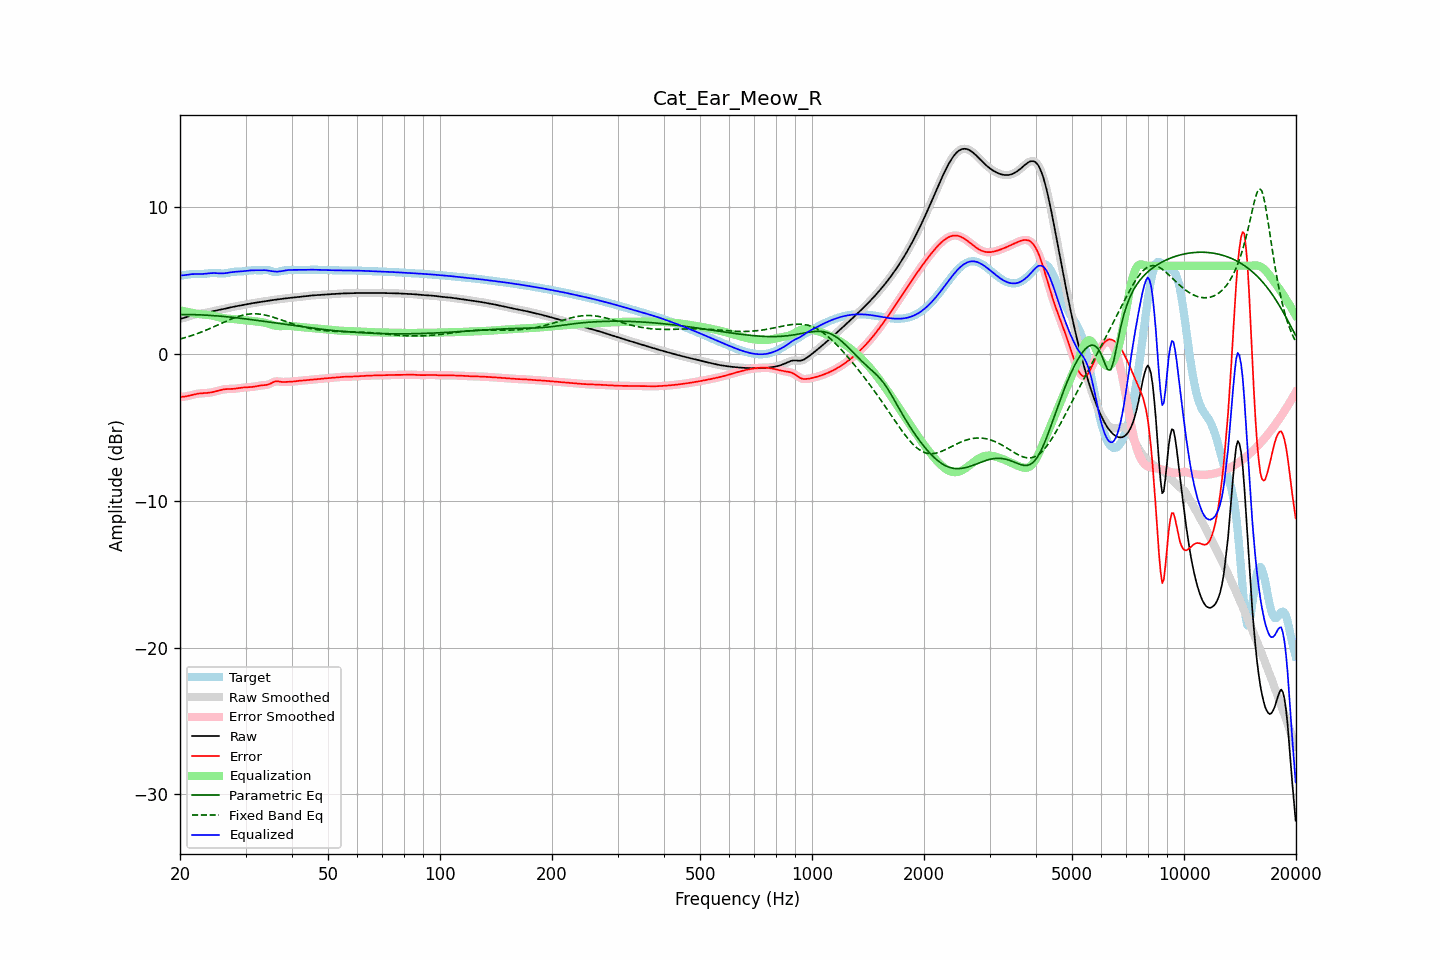

Values plotted in this chart, from the file beside it:
frequency, raw, error, smoothed, error_smoothed, equalization, parametric_eq, fixed_band_eq, equalized_raw, equalized_smoothed, target
20.00, 2.38, -2.94, 2.38, -2.94, 2.96, 2.68, 1.01, 5.34, 5.34, 5.32
20.20, 2.41, -2.93, 2.41, -2.93, 2.93, 2.68, 1.04, 5.34, 5.34, 5.34
20.40, 2.44, -2.92, 2.44, -2.92, 2.91, 2.68, 1.07, 5.35, 5.35, 5.35
20.61, 2.47, -2.90, 2.47, -2.90, 2.89, 2.68, 1.10, 5.36, 5.36, 5.37
20.81, 2.50, -2.89, 2.50, -2.89, 2.87, 2.68, 1.13, 5.38, 5.38, 5.39
21.02, 2.54, -2.86, 2.54, -2.86, 2.85, 2.68, 1.17, 5.39, 5.39, 5.41
21.23, 2.58, -2.84, 2.58, -2.84, 2.83, 2.68, 1.20, 5.41, 5.41, 5.42
21.44, 2.62, -2.81, 2.62, -2.81, 2.81, 2.67, 1.24, 5.43, 5.43, 5.43
21.66, 2.65, -2.78, 2.65, -2.78, 2.78, 2.67, 1.27, 5.43, 5.43, 5.43
21.87, 2.68, -2.75, 2.68, -2.76, 2.76, 2.67, 1.31, 5.44, 5.44, 5.43
22.09, 2.70, -2.73, 2.70, -2.73, 2.74, 2.67, 1.35, 5.44, 5.44, 5.43
22.31, 2.72, -2.71, 2.72, -2.71, 2.72, 2.66, 1.39, 5.44, 5.44, 5.43
22.54, 2.73, -2.70, 2.73, -2.70, 2.70, 2.66, 1.43, 5.44, 5.44, 5.43
22.76, 2.75, -2.69, 2.75, -2.69, 2.69, 2.65, 1.47, 5.44, 5.44, 5.43
22.99, 2.76, -2.68, 2.76, -2.68, 2.68, 2.65, 1.52, 5.44, 5.44, 5.44
23.22, 2.78, -2.68, 2.78, -2.67, 2.67, 2.64, 1.56, 5.45, 5.45, 5.45
23.45, 2.79, -2.67, 2.79, -2.67, 2.67, 2.64, 1.61, 5.46, 5.46, 5.46
23.69, 2.82, -2.66, 2.82, -2.66, 2.66, 2.63, 1.65, 5.47, 5.47, 5.48
23.92, 2.84, -2.65, 2.84, -2.65, 2.64, 2.63, 1.70, 5.48, 5.48, 5.49
24.16, 2.87, -2.63, 2.87, -2.63, 2.63, 2.62, 1.75, 5.49, 5.49, 5.50
24.40, 2.89, -2.61, 2.89, -2.61, 2.61, 2.61, 1.79, 5.50, 5.50, 5.50
24.65, 2.92, -2.59, 2.92, -2.59, 2.58, 2.60, 1.84, 5.50, 5.50, 5.51
24.89, 2.94, -2.56, 2.94, -2.56, 2.56, 2.59, 1.89, 5.50, 5.50, 5.50
25.14, 2.97, -2.53, 2.97, -2.53, 2.53, 2.59, 1.94, 5.49, 5.49, 5.49
25.39, 2.99, -2.50, 2.99, -2.50, 2.50, 2.58, 1.99, 5.49, 5.49, 5.49
25.65, 3.01, -2.47, 3.01, -2.47, 2.47, 2.57, 2.04, 5.48, 5.48, 5.48
25.91, 3.03, -2.44, 3.03, -2.44, 2.45, 2.56, 2.09, 5.48, 5.48, 5.47
26.16, 3.05, -2.42, 3.05, -2.42, 2.43, 2.55, 2.14, 5.48, 5.48, 5.47
26.43, 3.08, -2.41, 3.08, -2.41, 2.41, 2.54, 2.19, 5.49, 5.49, 5.48
26.69, 3.10, -2.40, 3.10, -2.40, 2.40, 2.53, 2.24, 5.51, 5.51, 5.50
26.96, 3.13, -2.39, 3.13, -2.39, 2.39, 2.52, 2.29, 5.52, 5.52, 5.52
27.23, 3.16, -2.39, 3.15, -2.39, 2.39, 2.51, 2.33, 5.54, 5.54, 5.54
27.50, 3.18, -2.39, 3.18, -2.39, 2.38, 2.49, 2.38, 5.56, 5.56, 5.57
27.77, 3.20, -2.38, 3.20, -2.38, 2.37, 2.48, 2.42, 5.57, 5.57, 5.58
28.05, 3.22, -2.37, 3.22, -2.37, 2.36, 2.47, 2.46, 5.59, 5.59, 5.59
28.33, 3.24, -2.36, 3.24, -2.36, 2.35, 2.46, 2.50, 5.59, 5.59, 5.60
28.62, 3.26, -2.34, 3.26, -2.34, 2.34, 2.45, 2.54, 5.60, 5.60, 5.60
28.90, 3.28, -2.32, 3.28, -2.32, 2.33, 2.43, 2.57, 5.61, 5.61, 5.60
29.19, 3.30, -2.31, 3.30, -2.31, 2.31, 2.42, 2.60, 5.62, 5.62, 5.61
29.48, 3.33, -2.29, 3.33, -2.29, 2.30, 2.41, 2.63, 5.63, 5.63, 5.62
29.78, 3.35, -2.28, 3.35, -2.28, 2.29, 2.39, 2.66, 5.64, 5.64, 5.63
30.08, 3.37, -2.28, 3.37, -2.28, 2.28, 2.38, 2.68, 5.65, 5.65, 5.65
30.38, 3.39, -2.27, 3.39, -2.27, 2.27, 2.36, 2.70, 5.66, 5.66, 5.66
30.68, 3.41, -2.26, 3.41, -2.26, 2.26, 2.35, 2.71, 5.68, 5.67, 5.68
30.99, 3.43, -2.26, 3.43, -2.26, 2.25, 2.34, 2.72, 5.68, 5.68, 5.69
31.30, 3.45, -2.25, 3.45, -2.25, 2.24, 2.32, 2.73, 5.69, 5.69, 5.70
31.61, 3.46, -2.23, 3.46, -2.23, 2.23, 2.31, 2.73, 5.69, 5.69, 5.70
31.93, 3.48, -2.22, 3.48, -2.22, 2.21, 2.29, 2.73, 5.69, 5.69, 5.70
32.24, 3.50, -2.20, 3.50, -2.20, 2.20, 2.28, 2.72, 5.69, 5.69, 5.69
32.57, 3.51, -2.17, 3.51, -2.17, 2.18, 2.26, 2.71, 5.70, 5.70, 5.69
32.89, 3.53, -2.15, 3.53, -2.16, 2.17, 2.25, 2.70, 5.70, 5.70, 5.69
33.22, 3.55, -2.14, 3.55, -2.14, 2.15, 2.23, 2.68, 5.70, 5.70, 5.69
33.55, 3.57, -2.13, 3.57, -2.13, 2.14, 2.22, 2.67, 5.70, 5.70, 5.70
33.89, 3.59, -2.13, 3.59, -2.12, 2.11, 2.20, 2.64, 5.70, 5.70, 5.71
34.23, 3.60, -2.11, 3.60, -2.11, 2.08, 2.19, 2.62, 5.69, 5.69, 5.71
34.57, 3.62, -2.08, 3.62, -2.08, 2.05, 2.17, 2.59, 5.67, 5.67, 5.70
34.92, 3.64, -2.04, 3.64, -2.04, 2.02, 2.16, 2.56, 5.65, 5.65, 5.67
35.27, 3.65, -1.98, 3.65, -1.98, 1.98, 2.14, 2.53, 5.63, 5.63, 5.63
35.62, 3.67, -1.93, 3.67, -1.93, 1.95, 2.12, 2.49, 5.62, 5.62, 5.60
35.97, 3.68, -1.88, 3.68, -1.89, 1.92, 2.11, 2.46, 5.61, 5.61, 5.57
... 635 more rows
